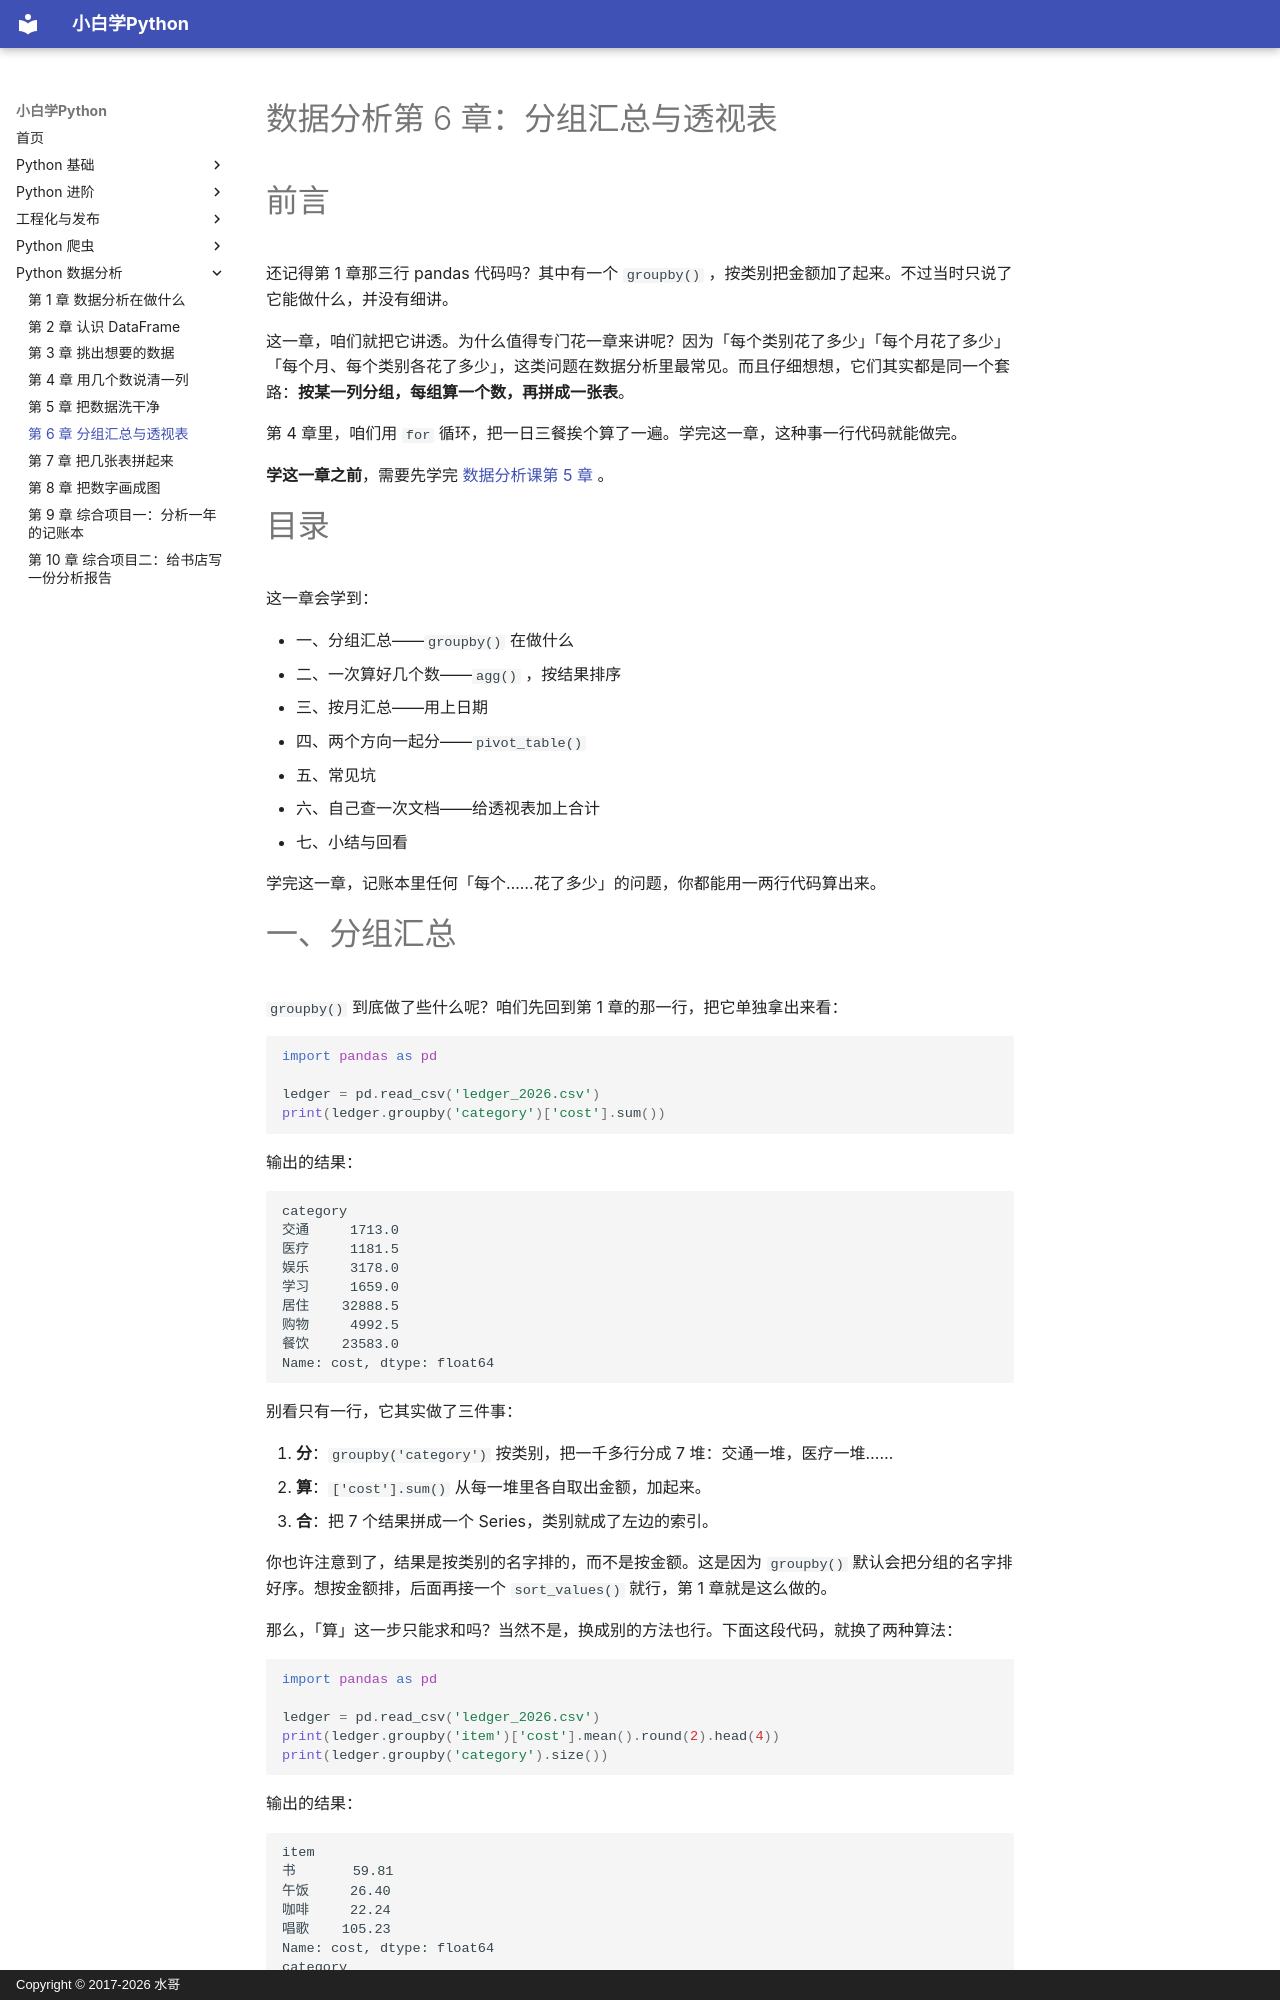

repository: walter201230/Python · page: 05-data-analysis/06-groupby-and-pivot/index.html · generator: mkdocs · copyright: Copyright © 2017-2026 水哥

# 数据分析第 6 章：分组汇总与透视表

# 前言

还记得第 1 章那三行 pandas 代码吗？其中有一个 `groupby()` ，按类别把金额加了起来。不过当时只说了它能做什么，并没有细讲。

这一章，咱们就把它讲透。为什么值得专门花一章来讲呢？因为「每个类别花了多少」「每个月花了多少」「每个月、每个类别各花了多少」，这类问题在数据分析里最常见。而且仔细想想，它们其实都是同一个套路：**按某一列分组，每组算一个数，再拼成一张表**。

第 4 章里，咱们用 `for` 循环，把一日三餐挨个算了一遍。学完这一章，这种事一行代码就能做完。

**学这一章之前**，需要先学完 [数据分析课第 5 章](05-data-cleaning.md) 。

# 目录

这一章会学到：

- 一、分组汇总——`groupby()` 在做什么
- 二、一次算好几个数——`agg()` ，按结果排序
- 三、按月汇总——用上日期
- 四、两个方向一起分——`pivot_table()`
- 五、常见坑
- 六、自己查一次文档——给透视表加上合计
- 七、小结与回看

学完这一章，记账本里任何「每个……花了多少」的问题，你都能用一两行代码算出来。

# 一、分组汇总

`groupby()` 到底做了些什么呢？咱们先回到第 1 章的那一行，把它单独拿出来看：

```python
import pandas as pd

ledger = pd.read_csv('ledger_2026.csv')
print(ledger.groupby('category')['cost'].sum())
```

输出的结果：

```
category
交通     1713.0
医疗     1181.5
娱乐     3178.0
学习     1659.0
居住    32888.5
购物     4992.5
餐饮    23583.0
Name: cost, dtype: float64
```

别看只有一行，它其实做了三件事：

1. **分**：`groupby('category')` 按类别，把一千多行分成 7 堆：交通一堆，医疗一堆……
2. **算**：`['cost'].sum()` 从每一堆里各自取出金额，加起来。
3. **合**：把 7 个结果拼成一个 Series，类别就成了左边的索引。

你也许注意到了，结果是按类别的名字排的，而不是按金额。这是因为 `groupby()` 默认会把分组的名字排好序。想按金额排，后面再接一个 `sort_values()` 就行，第 1 章就是这么做的。

那么，「算」这一步只能求和吗？当然不是，换成别的方法也行。下面这段代码，就换了两种算法：

```python
import pandas as pd

ledger = pd.read_csv('ledger_2026.csv')
print(ledger.groupby('item')['cost'].mean().round(2).head(4))
print(ledger.groupby('category').size())
```

输出的结果：

```
item
书       59.81
午饭     26.40
咖啡     22.24
唱歌    105.23
Name: cost, dtype: float64
category
交通    241
医疗      7
娱乐     46
学习     11
居住     36
购物     29
餐饮    984
dtype: int64
```

上面打印了两个结果，咱们分开来看：

- 前一个是按名称分组，再求平均，算的是每种花销平均一笔多少钱。第 4 章用 `for` 循环才算出三餐的平均，这里一行就全算出来了。
- 后一个用的是 `size()` ，它数的是每一组有几行，所以不用取哪一列。结果和第 4 章的 `value_counts()` 一样，只是按名字排了序。

总结一下就是：`groupby()` 后面接什么方法，每一组就算什么。`sum()` 、`mean()` 、`median()` 、`max()` 、`count()` ……前几章学过的这些，在这里都能用。

不过到现在为止，每次都只算了一个数。要是想同时看好几个数呢？下一节就来解决。
